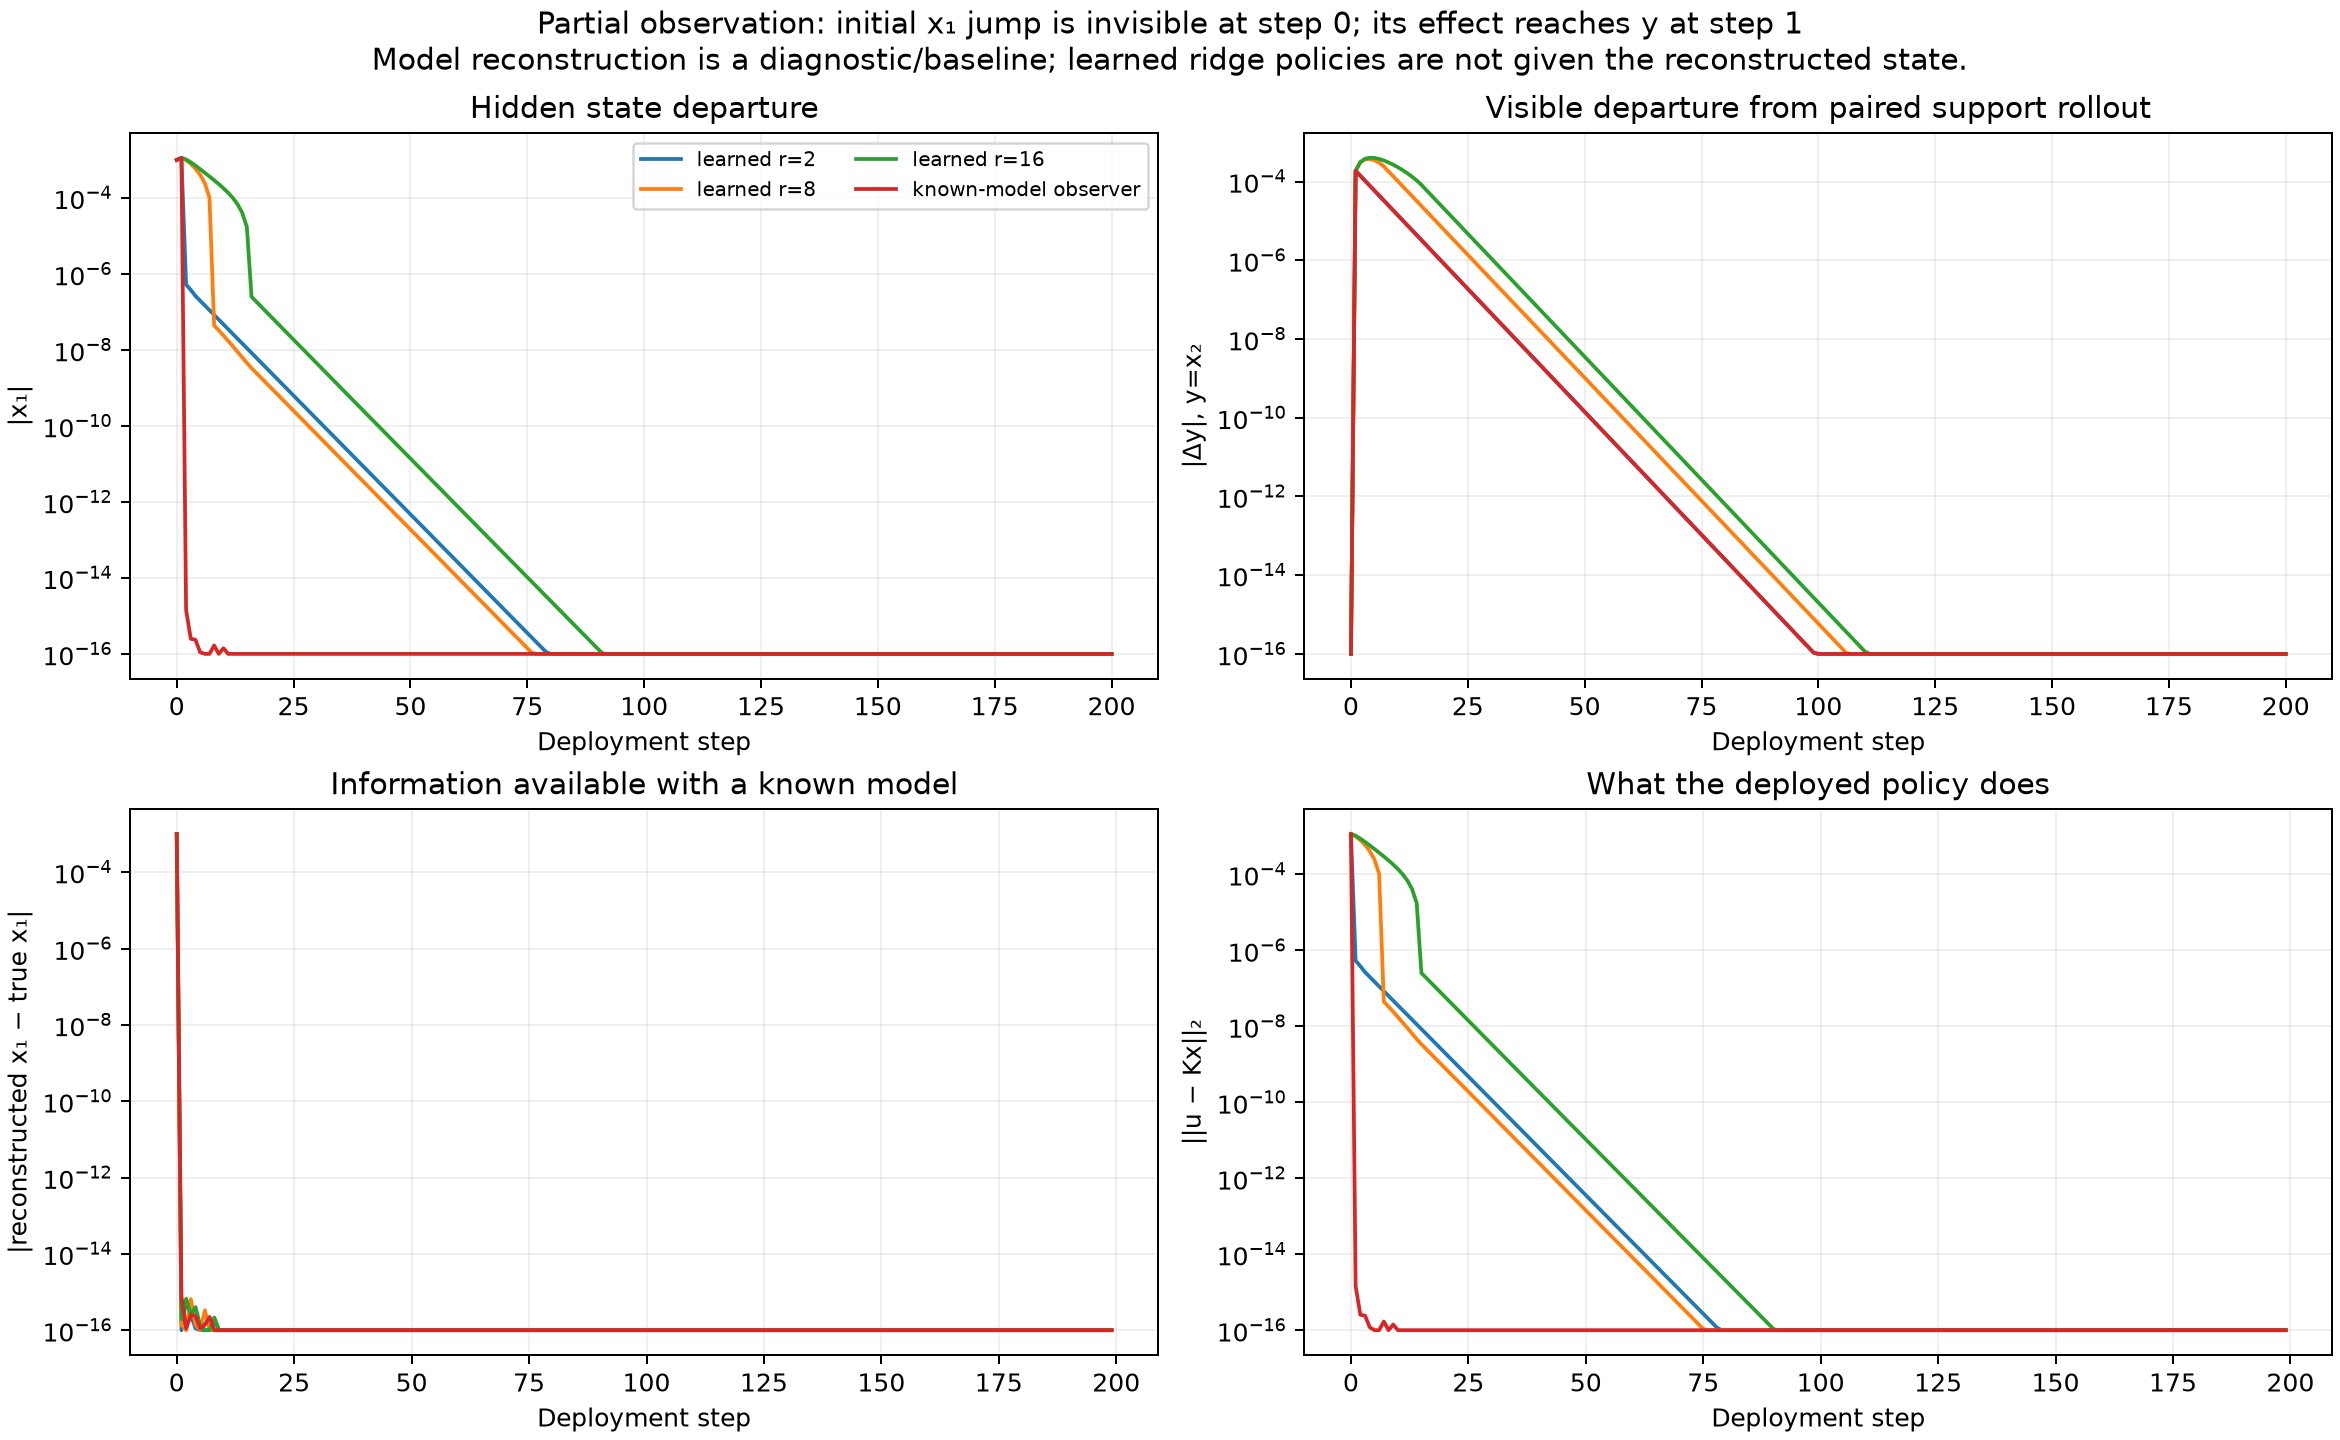

The data file committed next to this chart (first rows):
controller, step, hidden_x1, observed_y, model_estimated_x1, actual_u1, actual_u2, action_error_at_learner_state
learned r=2, 0, 0.001, 1, 0.0, -0.1875, -1.0414420202609128e-07, 0.001141
learned r=2, 1, 0.001126, 0.7498, 0.001126, -0.1419, 0.000211, 5.323548994846309e-07
learned r=2, 2, 5.251032526021326e-07, 0.5624, 5.2510325199151e-07, -0.1054, 3.5215208362946896e-08, 3.8460586034751307e-07
learned r=2, 3, 3.793707439025962e-07, 0.4218, 3.7937074415239636e-07, -0.07908, 2.720320678991627e-08, 2.673726582865527e-07
learned r=2, 4, 2.637392618742851e-07, 0.3163, 2.637392617632628e-07, -0.05931, 1.6504668843382203e-08, 2.0052851225466388e-07
learned r=2, 5, 1.97803478575731e-07, 0.2372, 1.9780347848552537e-07, -0.04448, 1.2378409888917112e-08, 1.5039584384066504e-07
learned r=2, 6, 1.483520760819923e-07, 0.1779, 1.4835207617913682e-07, -0.03336, 9.283710129908799e-09, 1.1279686698424482e-07
learned r=2, 7, 1.1126404138306345e-07, 0.1335, 1.1126404131367451e-07, -0.02502, 6.9627815645890886e-09, 8.459763857996606e-08
learned r=2, 8, 8.344801953608094e-08, 0.1001, 8.344801971649218e-08, -0.01877, 5.222085483989452e-09, 6.344822003894904e-08
learned r=2, 9, 6.258600587782936e-08, 0.07507, 6.258600582231821e-08, -0.01407, 3.916563538883828e-09, 4.758615849973922e-08
learned r=2, 10, 4.693949796734376e-08, 0.0563, 4.693949789968954e-08, -0.01056, 2.937422258127511e-09, 3.5689613968625906e-08
learned r=2, 11, 3.520461863693036e-08, 0.04222, 3.520461866468594e-08, -0.007917, 2.2030664010639416e-09, 2.6767206710192134e-08
learned r=2, 12, 2.6403460261920086e-08, 0.03167, 2.6403460196000594e-08, -0.005938, 1.6522995611744725e-09, 2.0075402260773762e-08
learned r=2, 13, 1.9802592462515867e-08, 0.02375, 1.980259245470961e-08, -0.004453, 1.2392245056536314e-09, 1.5056549570795153e-08
learned r=2, 14, 1.485194225069042e-08, 0.01781, 1.485194224548625e-08, -0.00334, 9.294182439202835e-10, 1.1292410612830597e-08
learned r=2, 15, 1.1138955144113921e-08, 0.01336, 1.11389551332719e-08, -0.002505, 6.970635849875895e-10, 8.469306783502731e-09
learned r=2, 16, 8.354215197663856e-09, 0.01002, 8.35421519462809e-09, -0.001879, 5.227976158745725e-10, 6.3519792165109704e-09
learned r=2, 17, 6.2656605392345105e-09, 0.007515, 6.26566053901767e-09, -0.001409, 3.920981604825103e-10, 4.763983745683108e-09
learned r=2, 18, 4.699244746803055e-09, 0.005636, 4.699244743333608e-09, -0.001057, 2.9407357798520265e-10, 3.572987313849608e-09
learned r=2, 19, 3.524433071343952e-09, 0.004227, 3.524433068308186e-09, -0.0007926, 2.205551526670072e-10, 2.679740115197502e-09
learned r=2, 20, 2.6433244383486723e-09, 0.00317, 2.6433244378065712e-09, -0.0005945, 1.654163425873851e-10, 2.0098048054198587e-09
learned r=2, 21, 1.982493051666534e-09, 0.002378, 1.982493051666534e-09, -0.0004458, 1.2406223965760997e-10, 1.5073533927629385e-09
learned r=2, 22, 1.4868695803120328e-09, 0.001783, 1.48686957884836e-09, -0.0003344, 9.304666589156719e-11, 1.1305148909552736e-09
learned r=2, 23, 1.1151520337032185e-09, 0.001338, 1.1151520332153275e-09, -0.0002508, 6.978499037480447e-11, 8.478860501867383e-10
learned r=2, 24, 8.363639088476531e-10, 0.001003, 8.363639086850227e-10, -0.0001881, 5.2338735495009504e-11, 6.359144493319839e-10
learned r=2, 25, 6.272728445336478e-10, 0.0007524, 6.272728439102315e-10, -0.0001411, 3.9254046178464595e-11, 4.769357701528552e-10
learned r=2, 26, 4.704545674468624e-10, 0.0005643, 4.70454567230022e-10, -0.0001058, 2.944053045069705e-11, 3.5770177767619037e-10
learned r=2, 27, 3.528408763217106e-10, 0.0004232, 3.528408763081581e-10, -7.934980797466457e-05, 2.208039466607209e-11, 2.682762966239831e-10
learned r=2, 28, 2.646306211136337e-10, 0.0003174, 2.6463062123560643e-10, -5.9512347716497626e-05, 1.656029389307712e-11, 2.0120719417234124e-10
learned r=2, 29, 1.9847293792718372e-10, 0.000238, 1.9847293795428878e-10, -4.463425458899744e-05, 1.2420218605824937e-11, 1.5090537456049614e-10
learned r=2, 30, 1.4885468265581113e-10, 0.0001785, 1.4885468248640454e-10, -3.347568629296668e-05, 9.315162604516706e-12, 1.1317901549071347e-10
learned r=2, 31, 1.1164099677406442e-10, 0.0001339, 1.1164099668597299e-10, -2.5106761233140118e-05, 6.986371060590708e-12, 8.488424977406842e-11
learned r=2, 32, 8.373073589996397e-11, 0.0001004, 8.373073588641144e-11, -1.883006830991654e-05, 5.23977755696577e-12, 6.366317840261803e-11
learned r=2, 33, 6.279804311583033e-11, 7.532013718379165e-05, 6.279804307856088e-11, -1.4122549271233582e-05, 3.9298325937937195e-12, 4.7747377233974946e-11
learned r=2, 34, 4.709852585791773e-11, 5.649009504304324e-05, 4.709852587147026e-11, -1.0591910482522744e-05, 2.947374060913446e-12, 3.58105279179571e-11
learned r=2, 35, 3.5323889455236217e-11, 4.23675653986829e-05, 3.532388937561512e-11, -7.943931758715234e-06, 2.2105302239095405e-12, 2.685789224437412e-11
learned r=2, 36, 2.6492913447067907e-11, 3.177566963631312e-05, 2.6492913440291643e-11, -5.957947991654052e-06, 1.6578974520399564e-12, 2.0143416345917548e-11
learned r=2, 37, 1.9869682286704072e-11, 2.3831748917711025e-05, 1.9869682261293084e-11, -4.468460373203705e-06, 1.2434229023669941e-12, 1.5107560200728323e-11
learned r=2, 38, 1.4902259684266563e-11, 1.787380920614074e-05, 1.4902259669867003e-11, -3.3513448145003544e-06, 9.325670598634408e-13, 1.1330668544559456e-11
learned r=2, 39, 1.1176693179036553e-11, 1.3405355042998924e-05, 1.1176693170142707e-11, -2.5135082618234032e-06, 6.994251891091159e-13, 8.498000229931066e-12
learned r=2, 40, 8.382518721407057e-12, 1.005401488604441e-05, 8.382518718865958e-12, -1.8851309345787168e-06, 5.245688186561465e-13, 6.373499291192812e-12
learned r=2, 41, 6.286888171787731e-12, 7.540510117379866e-06, 6.286888171787731e-12, -1.4138480045924409e-06, 3.9342656124076414e-13, 4.7801238075573925e-12
learned r=2, 42, 4.715165477260703e-12, 5.6553818026699285e-06, 4.715165473237297e-12, -1.0603858561881527e-06, 2.950698800216564e-13, 3.5850923616303187e-12
learned r=2, 43, 3.536373620636885e-12, 4.241535762978799e-06, 3.536373620425127e-12, -7.952892816990052e-07, 2.213023808668084e-13, 2.6888188934223256e-12
learned r=2, 44, 2.6522798428361066e-12, 3.1811513804664263e-06, 2.6522798409302824e-12, -5.964668784426706e-07, 1.6597676127585967e-13, 2.0166138917259155e-12
learned r=2, 45, 1.9892096075295863e-12, 2.3858632040241106e-06, 1.989209605412004e-12, -4.4735009670832926e-07, 1.2448255380902326e-13, 1.5124602102772978e-12
learned r=2, 46, 1.4919069999770023e-12, 1.7893971545238355e-06, 1.4919069973829639e-12, -3.355125259384996e-07, 9.336190257707826e-14, 1.1343450001142744e-12
learned r=2, 47, 1.1189300945125012e-12, 1.3420476795222169e-06, 1.1189300930301935e-12, -2.5163435950931733e-07, 7.002141720162633e-14, 8.507586322196724e-13
learned r=2, 48, 8.391974546291039e-13, 1.0065356198636873e-06, 8.391974528820984e-13, -1.887257434235738e-07, 5.251605549562644e-14, 6.380688860154812e-13
learned r=2, 49, 6.29398004005367e-13, 7.549016100642981e-07, 6.293980034759714e-13, -1.415442879113746e-07, 3.938703651769524e-14, 4.785515963776332e-13
learned r=2, 50, 4.720484357972549e-13, 5.661761289231344e-07, 4.720484354796175e-13, -1.0615820119129968e-07, 2.954027288072474e-14, 3.5891364805450964e-13
learned r=2, 51, 3.5403627828913047e-13, 4.2463203772354194e-07, 3.54036278222956e-13, -7.96186398368055e-08, 2.2155201762620706e-14, 2.6918519850943214e-13
learned r=2, 52, 2.655271717021698e-13, 3.1847398406605604e-07, 2.655271717154047e-13, -5.971397158510244e-08, 1.6616398933280165e-14, 2.0188887097651887e-13
learned r=2, 53, 1.9914535124474784e-13, 2.388554548795963e-07, 1.9914535083446626e-13, -4.478547246945148e-08, 1.2462297446982177e-14, 1.514166324989595e-13
learned r=2, 54, 1.4935899298234742e-13, 1.7914156628224132e-07, 1.4935899290293808e-13, -3.358909968755849e-08, 9.346721899213281e-15, 1.135624582795458e-13
learned r=2, 55, 1.1201922886151025e-13, 1.343561560535917e-07, 1.1201922890121492e-13, -2.519182126727092e-08, 7.010040390074746e-15, 8.517183189232324e-14
learned r=2, 56, 8.40144099895035e-14, 1.0076710304662876e-07, 8.401440981744993e-14, -1.8893863326655288e-08, 5.257529538584213e-15, 6.387886514929502e-14
learned r=2, 57, 6.301079883981841e-14, 7.557531678979923e-08, 6.301079883981841e-14, -1.4170395527143549e-08, 3.943146645274535e-15, 4.790914214005978e-14
learned r=2, 58, 4.725809250083838e-14, 5.6681479720971284e-08, 4.725809243300957e-14, -1.0627795169471723e-08, 2.957359554214354e-15, 3.5931851618635336e-14
learned r=2, 59, 3.544356445597209e-14, 4.2511103887195675e-08, 3.544356438814328e-14, -7.970845270189519e-09, 2.2180193569115183e-15, 2.694888500383914e-14
... 740 more rows
